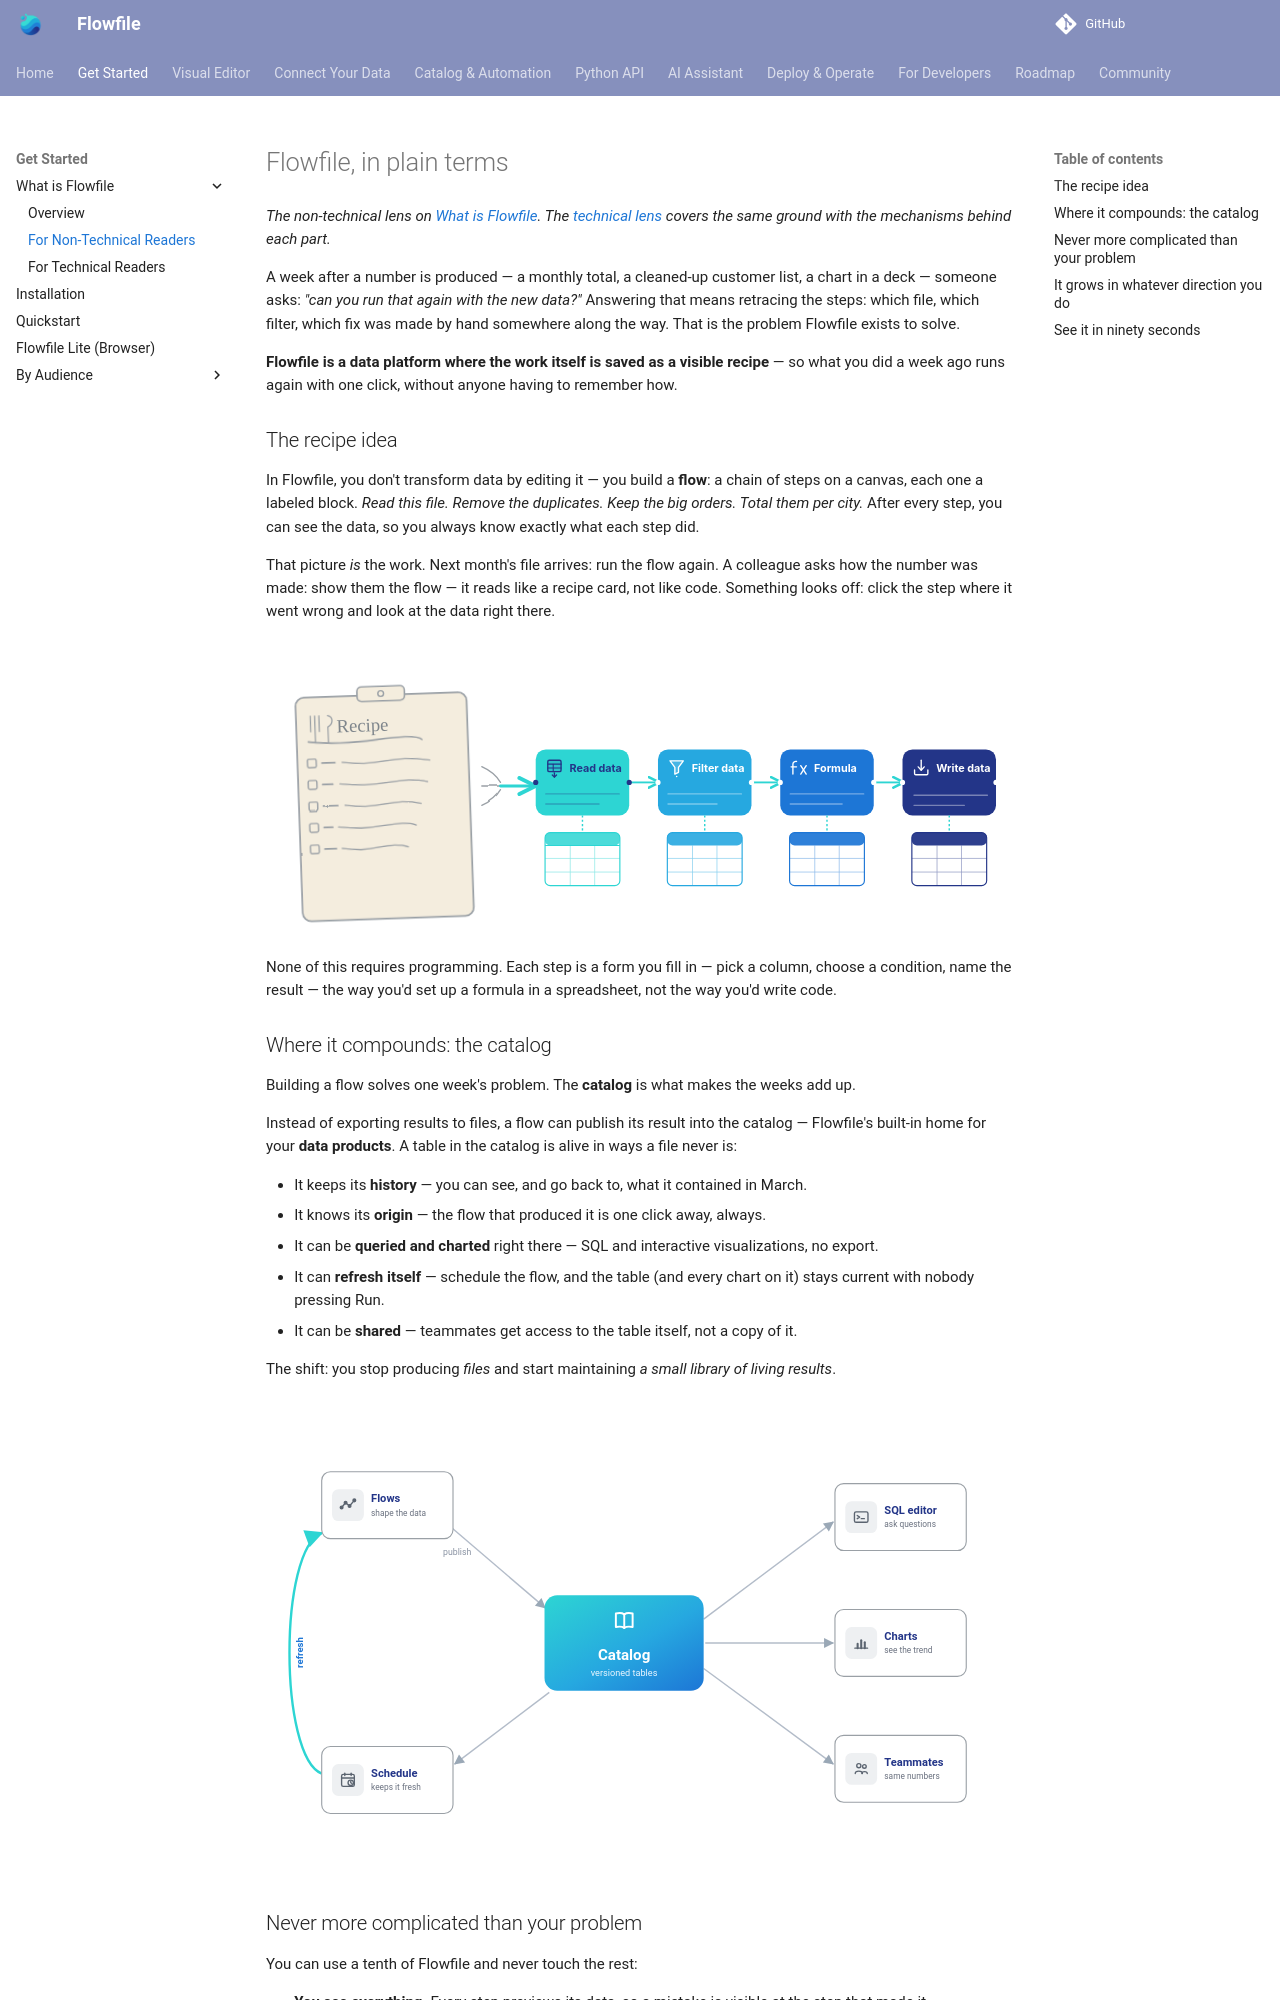

repository: techworkengineer/Flowfile · page: what-is-flowfile-plain.html · generator: mkdocs

# Flowfile, in plain terms

*The non-technical lens on [What is Flowfile](what-is-flowfile.md). The [technical lens](what-is-flowfile-technical.md) covers the same ground with the mechanisms behind each part.*

A week after a number is produced — a monthly total, a cleaned-up customer list, a chart in a deck — someone asks: *"can you run that again with the new data?"* Answering that means retracing the steps: which file, which filter, which fix was made by hand somewhere along the way. That is the problem Flowfile exists to solve.

**Flowfile is a data platform where the work itself is saved as a visible recipe** — so what you did a week ago runs again with one click, without anyone having to remember how.

## The recipe idea

In Flowfile, you don't transform data by editing it — you build a **flow**: a chain of steps on a canvas, each one a labeled block. *Read this file. Remove the duplicates. Keep the big orders. Total them per city.* After every step, you can see the data, so you always know exactly what each step did.

That picture *is* the work. Next month's file arrives: run the flow again. A colleague asks how the number was made: show them the flow — it reads like a recipe card, not like code. Something looks off: click the step where it went wrong and look at the data right there.

![A hand-drawn recipe card on warm paper morphs into a four-node Flowfile flow — Read data, Filter data, Formula, Write data — with a small data preview beneath each node: the work itself is the recipe, written down once and re-runnable with one click.](assets/images/concepts/recipe-to-flow.svg)

None of this requires programming. Each step is a form you fill in — pick a column, choose a condition, name the result — the way you'd set up a formula in a spreadsheet, not the way you'd write code.

## Where it compounds: the catalog

Building a flow solves one week's problem. The **catalog** is what makes the weeks add up.

Instead of exporting results to files, a flow can publish its result into the catalog — Flowfile's built-in home for your **data products**. A table in the catalog is alive in ways a file never is:

- It keeps its **history** — you can see, and go back to, what it contained in March.
- It knows its **origin** — the flow that produced it is one click away, always.
- It can be **queried and charted** right there — SQL and interactive visualizations, no export.
- It can **refresh itself** — schedule the flow, and the table (and every chart on it) stays current with nobody pressing Run.
- It can be **shared** — teammates get access to the table itself, not a copy of it.

The shift: you stop producing *files* and start maintaining *a small library of living results*.

![The catalog sits at the center: flows publish their tables into it, while the SQL editor, charts, and teammates all read from that one shared library — and a schedule refreshes the flows on a timer, so the whole loop keeps itself current.](assets/images/concepts/catalog-ecosystem-loop.svg)
